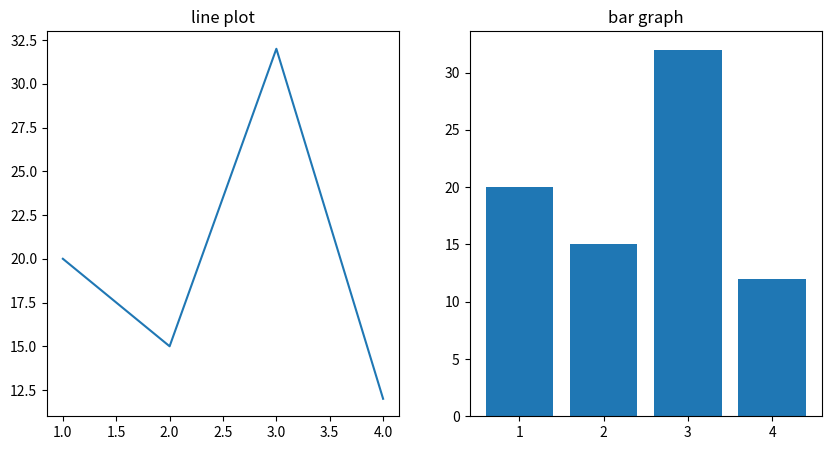

Generate this figure with matplotlib:
import matplotlib.pyplot as plt

fig,ax=plt.subplots(1,2,figsize= (10,5))
x=[1,2,3,4]
y=[20,15,32,12]
ax[0].plot(x,y)
ax[0].set_title('line plot')

ax[1].bar(x,y)
ax[1].set_title('bar graph')

plt.show()
